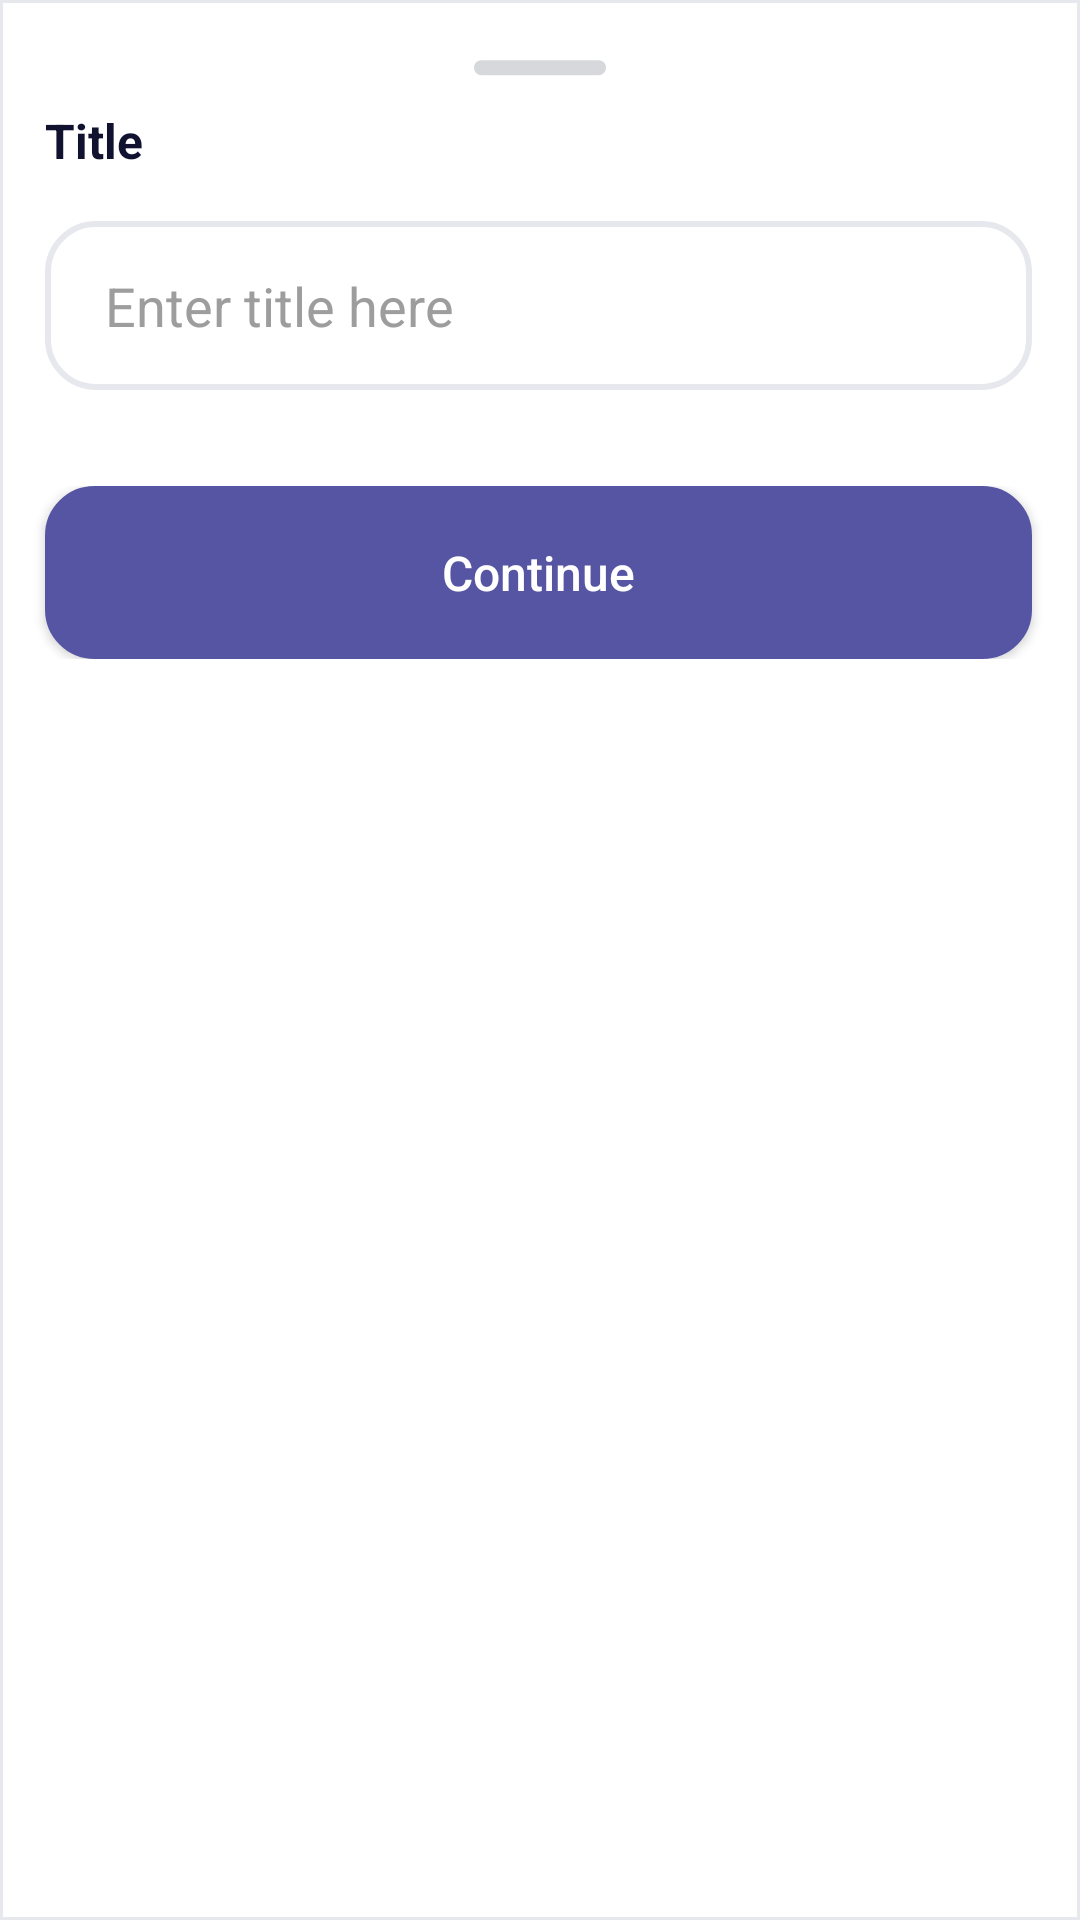

Layout XML and referenced resources for this Android screen:
<!-- AndroidManifest.xml: application theme Theme.StudentPlanner -->
<!-- res/layout/fragment_add_checklist_bottom_sheet.xml -->
<?xml version="1.0" encoding="utf-8"?>
<androidx.constraintlayout.widget.ConstraintLayout xmlns:android="http://schemas.android.com/apk/res/android"
    xmlns:app="http://schemas.android.com/apk/res-auto"
    xmlns:tools="http://schemas.android.com/tools"
    android:layout_width="match_parent"
    android:layout_height="wrap_content"
    android:layout_gravity="bottom"
    android:paddingBottom="20dp"
    android:background="@drawable/bottom_sheet_fragment_bg">

    <ImageView
        android:id="@+id/rectangle"
        android:layout_width="wrap_content"
        android:layout_height="wrap_content"
        android:layout_marginTop="20dp"
        android:src="@drawable/ic_rectangle"
        app:layout_constraintEnd_toEndOf="parent"
        app:layout_constraintStart_toStartOf="parent"
        app:layout_constraintTop_toTopOf="parent" />

    <TextView
        android:id="@+id/descriptionTextView"
        android:layout_width="wrap_content"
        android:layout_height="wrap_content"
        android:layout_marginStart="15dp"
        android:layout_marginTop="16dp"
        android:gravity="start"
        android:text="@string/title"
        android:textColor="@color/names_title_color"
        android:textSize="16sp"
        android:textStyle="bold"
        app:layout_constraintStart_toStartOf="parent"
        app:layout_constraintTop_toTopOf="@+id/rectangle" />

        
        <com.google.android.material.textfield.TextInputEditText
            android:id="@+id/checklistTitleInput"
            android:layout_width="match_parent"
            android:layout_height="wrap_content"
            android:layout_marginStart="15dp"
            android:layout_marginEnd="16dp"
            android:layout_marginTop="16dp"
            android:paddingLeft="20dp"
            android:paddingRight="10dp"
            android:paddingVertical="16dp"
            android:background="@drawable/rounded_input_border"
            android:gravity="top"
            android:maxLines="1"
            android:minLines="1"
            android:hint="@string/enter_title"
            android:textColorHint="@color/names_hint_color"
            android:nestedScrollingEnabled="true"
            android:overScrollMode="always"
            android:textCursorDrawable="@null"
            android:textColor="@color/entered_text_color"
            app:layout_constraintStart_toStartOf="parent"
            app:layout_constraintTop_toBottomOf="@+id/descriptionTextView"/>


    <LinearLayout
        android:id="@+id/checklistButtonLayout"
        android:layout_width="match_parent"
        android:layout_height="wrap_content"
        android:layout_marginTop="32dp"
        app:layout_constraintStart_toStartOf="@+id/checklistTitleInput"
        app:layout_constraintTop_toBottomOf="@+id/checklistTitleInput">

        <Button
            android:id="@+id/createChecklistTaskButton"
            android:layout_width="match_parent"
            android:layout_height="wrap_content"
            android:layout_marginStart="15dp"
            android:layout_marginEnd="16dp"
            android:background="@drawable/continue_button_background"
            android:text="@string/btn_continue"
            android:paddingTop="18dp"
            android:paddingBottom="18dp"
            android:textSize="16sp"
            android:textColor="#FFFFFF"
            android:textAllCaps="false"
            android:gravity="center"
            app:backgroundTint="@null"/>

    </LinearLayout>

</androidx.constraintlayout.widget.ConstraintLayout>
<!-- resources referenced by this layout -->
<resources>
  <color name="entered_text_color">#111130</color>
  <color name="names_hint_color">#9D9D9D</color>
  <color name="names_title_color">#111130</color>
  <!-- drawable bottom_sheet_fragment_bg (drawable) -->
  <?xml version="1.0" encoding="utf-8"?>
  <shape xmlns:android="http://schemas.android.com/apk/res/android"
      android:shape="rectangle">
      <corners android:topLeftRadius="0dp" android:topRightRadius="0dp"/>
      <solid android:color="@color/add_task_background_color"/>
      <stroke android:color="@color/input_stroke_color" android:width="1dp"/>
  </shape>
  <!-- drawable continue_button_background (drawable) -->
  <?xml version="1.0" encoding="utf-8"?>
  <ripple xmlns:android="http://schemas.android.com/apk/res/android"
  android:color="@color/input_background_color">
  <item>
      <shape android:shape="rectangle">
          <solid android:color="#5555A4" />
          <corners android:radius="16dp" />
          <stroke android:width="1dp" android:color="#5555A4"/>
      </shape>
  </item>
  </ripple>
  <!-- drawable ic_rectangle (drawable) -->
  <vector xmlns:android="http://schemas.android.com/apk/res/android"
      android:width="44dp"
      android:height="6dp"
      android:viewportWidth="44"
      android:viewportHeight="6">
    <path
        android:pathData="M2.505,0.053L41.495,0.053A2.505,2.505 0,0 1,44 2.558L44,2.558A2.505,2.505 0,0 1,41.495 5.063L2.505,5.063A2.505,2.505 0,0 1,0 2.558L0,2.558A2.505,2.505 0,0 1,2.505 0.053z"
        android:fillColor="#373C4E"
        android:fillAlpha="0.2"/>
  </vector>
  <!-- drawable rounded_input_border (drawable) -->
  <?xml version="1.0" encoding="utf-8"?>
  <shape xmlns:android="http://schemas.android.com/apk/res/android">
      <solid android:color="@color/input_background_color"/> 
      <corners android:radius="16dp"/> 
      <stroke
          android:color="@color/input_stroke_color"
          android:width="2dp"/>
  </shape>
  <string name="btn_continue">Continue</string>
  <string name="enter_title">Enter title here</string>
  <string name="title">Title</string>
  <style name="Theme.StudentPlanner" parent="Theme.MaterialComponents.DayNight.NoActionBar">
          
          <item name="colorPrimary">@android:color/black</item>
          <item name="colorPrimaryVariant">@android:color/black</item>
          <item name="colorPrimaryDark">@android:color/black</item>
          <item name="colorOnPrimary">@color/white</item>
          
          <item name="colorSecondary">@android:color/black</item>
          <item name="colorSecondaryVariant">@color/teal_700</item>
          <item name="colorOnSecondary">@android:color/black</item>
          
          <item name="android:statusBarColor">@android:color/black</item>
          
          <item name="android:windowLightStatusBar">false</item>
      </style>
  <color name="add_task_background_color">#FFFFFF</color>
  <color name="input_stroke_color">#e7e8ee</color>
  <color name="input_background_color">#FFFFFF</color>
  <color name="white">#FFFFFFFF</color>
  <color name="teal_700">#FF018786</color>
</resources>
